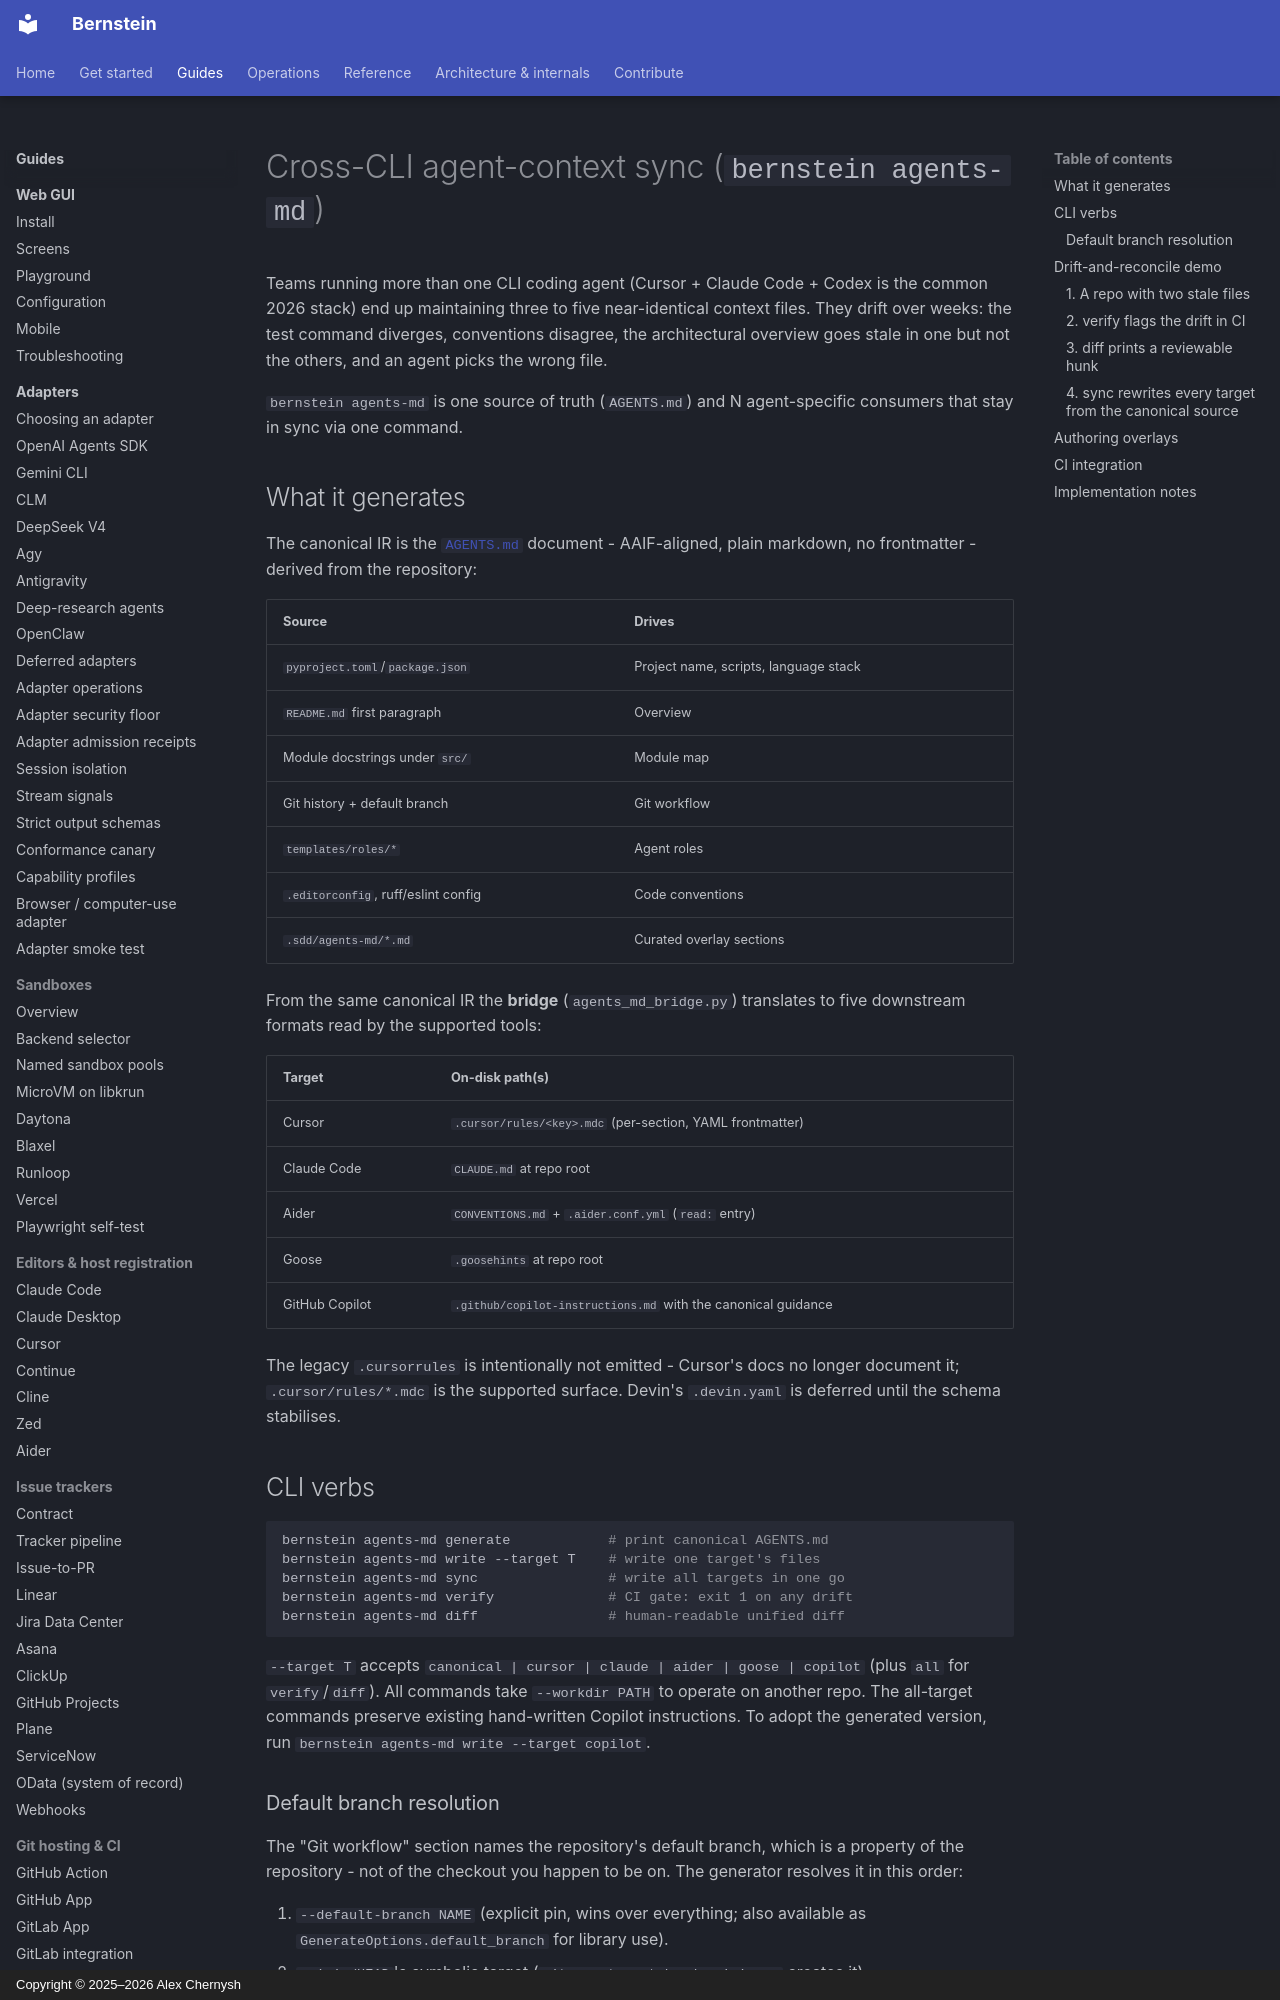

repository: sipyourdrink-ltd/bernstein · page: agents-md/index.html · generator: mkdocs · copyright: Copyright © 2025–2026 Alex Chernysh

# Cross-CLI agent-context sync (`bernstein agents-md`)

Teams running more than one CLI coding agent (Cursor + Claude Code +
Codex is the common 2026 stack) end up maintaining three to five
near-identical context files. They drift over weeks: the test command
diverges, conventions disagree, the architectural overview goes stale
in one but not the others, and an agent picks the wrong file.

`bernstein agents-md` is one source of truth (`AGENTS.md`) and N
agent-specific consumers that stay in sync via one command.

## What it generates

The canonical IR is the
[`AGENTS.md`](https://agents.md/) document - AAIF-aligned, plain
markdown, no frontmatter - derived from the repository:

| Source                       | Drives                                  |
| ---------------------------- | --------------------------------------- |
| `pyproject.toml`/`package.json` | Project name, scripts, language stack |
| `README.md` first paragraph  | Overview                                |
| Module docstrings under `src/` | Module map                            |
| Git history + default branch | Git workflow                            |
| `templates/roles/*`          | Agent roles                             |
| `.editorconfig`, ruff/eslint config | Code conventions                 |
| `.sdd/agents-md/*.md`        | Curated overlay sections                |

From the same canonical IR the **bridge** (`agents_md_bridge.py`)
translates to five downstream formats read by the supported tools:

| Target      | On-disk path(s)                                     |
| ----------- | --------------------------------------------------- |
| Cursor      | `.cursor/rules/<key>.mdc` (per-section, YAML frontmatter) |
| Claude Code | `CLAUDE.md` at repo root                            |
| Aider       | `CONVENTIONS.md` + `.aider.conf.yml` (`read:` entry) |
| Goose       | `.goosehints` at repo root                          |
| GitHub Copilot | `.github/copilot-instructions.md` with the canonical guidance |

The legacy `.cursorrules` is intentionally not emitted - Cursor's docs
no longer document it; `.cursor/rules/*.mdc` is the supported surface.
Devin's `.devin.yaml` is deferred until the schema stabilises.

## CLI verbs

```bash
bernstein agents-md generate            # print canonical AGENTS.md
bernstein agents-md write --target T    # write one target's files
bernstein agents-md sync                # write all targets in one go
bernstein agents-md verify              # CI gate: exit 1 on any drift
bernstein agents-md diff                # human-readable unified diff
```

`--target T` accepts `canonical | cursor | claude | aider | goose | copilot`
(plus `all` for `verify`/`diff`). All commands take `--workdir PATH`
to operate on another repo. The all-target commands preserve existing
hand-written Copilot instructions. To adopt the generated version, run
`bernstein agents-md write --target copilot`.
